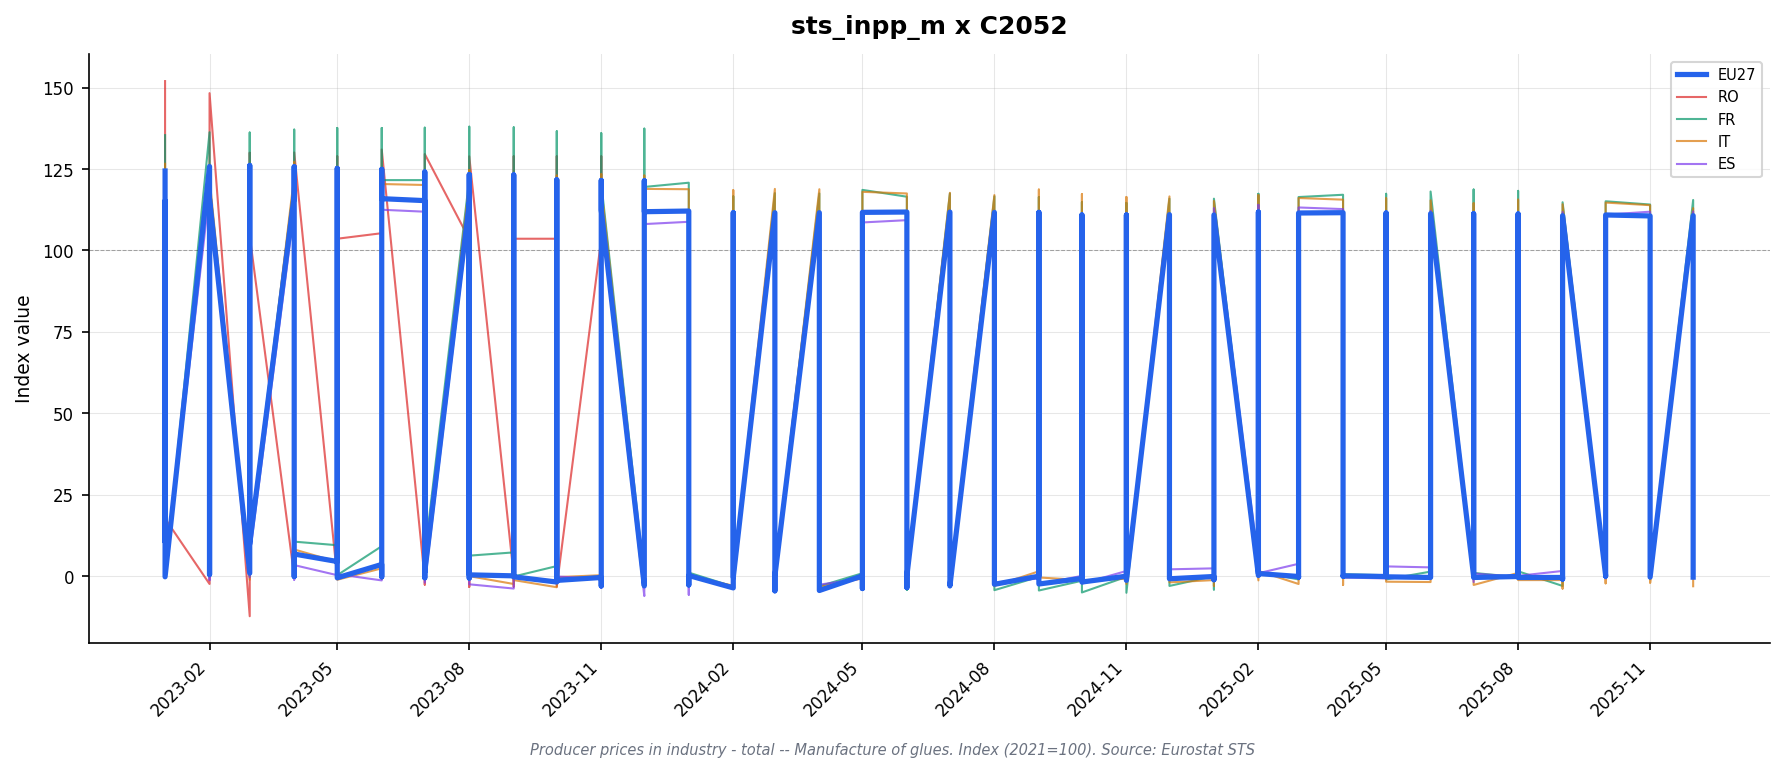

The data file committed next to this chart (first rows):
freq, indic_bt, nace_r2, s_adj, unit, geo\TIME_PERIOD, 2023-01_value, 2023-01_flag, 2023-02_value, 2023-02_flag, 2023-03_value, 2023-03_flag, 2023-04_value, 2023-04_flag, 2023-05_value, 2023-05_flag, 2023-06_value, 2023-06_flag, 2023-07_value, 2023-07_flag, 2023-08_value, 2023-08_flag, 2023-09_value, 2023-09_flag
M, PRC_PRR, C2052, NSA, I15, DE, 117.7, , 119.7, , 121.4, , 120.4, , 120.3, , 120.1, , 118.9, , 117.8, , 117.6, 
M, PRC_PRR, C2052, NSA, I15, EA19, 122.3, , 123.6, , 124.4, , 124.1, , 124.1, , 123.8, , 123.0, , 122.4, , 122.1, 
M, PRC_PRR, C2052, NSA, I15, EA20, 122.3, , 123.6, , 124.4, , 124.1, , 124.1, , 123.8, , 123.0, , 122.4, , 122.1, 
M, PRC_PRR, C2052, NSA, I15, ES, 119.4, , 117.9, , 117.5, , 116.1, , 116.9, , 116.3, , 115.8, , 115.9, , 115.8, 
M, PRC_PRR, C2052, NSA, I15, EU27_2020, 124.4, , 125.8, , 126.1, , 125.7, , 125.2, , 124.9, , 124.1, , 123.3, , 123.2, 
M, PRC_PRR, C2052, NSA, I15, FI, , : @C, , : @C, , : @C, , : @C, , : @C, , : @C, , : @C, , : @C, , : @C
M, PRC_PRR, C2052, NSA, I15, FR, 135.4, , 136.3, , 136.2, , 137.1, , 137.6, , 137.6, , 137.7, , 138.0, , 137.8, 
M, PRC_PRR, C2052, NSA, I15, IT, 126.6, , 126.3, , 124.8, , 127.1, , 125.7, , 124.5, , 124.2, , 124.7, , 123.2, 
M, PRC_PRR, C2052, NSA, I15, RO, 152.0, , 148.3, , 130.0, , 130.1, , 128.9, , 131.0, , 129.6, , 128.9, , 128.9, 
M, PRC_PRR, C2052, NSA, I15, SE, , : @C, , : @C, , : @C, , : @C, , : @C, , : @C, , : @C, , : @C, , : @C
M, PRC_PRR, C2052, NSA, I21, DE, 111.6, , 112.8, , 115.4, , 114.9, , 114.5, , 114.4, , 113.7, , 112.5, , 112.3, 
M, PRC_PRR, C2052, NSA, I21, EA19, 114.5, , 115.1, , 116.4, , 116.3, , 116.1, , 115.8, , 115.2, , 114.6, , 114.3, 
M, PRC_PRR, C2052, NSA, I21, EA20, 114.5, , 115.1, , 116.4, , 116.3, , 116.1, , 115.8, , 115.2, , 114.6, , 114.3, 
M, PRC_PRR, C2052, NSA, I21, EA21, 114.5, , 115.1, , 116.4, , 116.3, , 116.1, , 115.8, , 115.2, , 114.6, , 114.3, 
M, PRC_PRR, C2052, NSA, I21, ES, 115.4, , 114.0, , 113.6, , 112.3, , 113.0, , 112.5, , 111.9, , 112.1, , 111.9, 
M, PRC_PRR, C2052, NSA, I21, EU27_2020, 115.2, , 115.8, , 116.8, , 116.7, , 116.1, , 115.9, , 115.3, , 114.6, , 114.4, 
M, PRC_PRR, C2052, NSA, I21, FI, , : @C, , : @C, , : @C, , : @C, , : @C, , : @C, , : @C, , : @C, , : @C
M, PRC_PRR, C2052, NSA, I21, FR, 119.6, , 120.4, , 120.3, , 121.2, , 121.6, , 121.6, , 121.6, , 121.9, , 121.8, 
M, PRC_PRR, C2052, NSA, I21, IT, 122.4, , 122.1, , 120.7, , 122.9, , 121.5, , 120.4, , 120.1, , 120.6, , 119.2, 
M, PRC_PRR, C2052, NSA, I21, NL, 114.8, , 114.1, , 114.3, , 113.7, , 113.8, , 113.0, , 111.2, , 110.5, , 110.0, 
M, PRC_PRR, C2052, NSA, I21, RO, 122.1, , 119.2, , 104.5, , 104.5, , 103.6, , 105.3, , 104.1, , 103.5, , 103.6, 
M, PRC_PRR, C2052, NSA, I21, SE, , : @C, , : @C, , : @C, , : @C, , : @C, , : @C, , : @C, , : @C, , : @C
M, PRC_PRR, C2052, NSA, I21, TR, , : @C, , : @C, , : @C, , : @C, , : @C, , : @C, , : @C, , : @C, , : @C
M, PRC_PRR, C2052, NSA, PCH_PRE, DE, -1.2, , 1.1, , 2.3, , -0.4, , -0.3, , -0.1, , -0.6, , -1.1, , -0.2, 
M, PRC_PRR, C2052, NSA, PCH_PRE, EA19, -0.5, , 0.5, , 1.1, , -0.1, , -0.2, , -0.3, , -0.5, , -0.5, , -0.3, 
M, PRC_PRR, C2052, NSA, PCH_PRE, EA20, -0.5, , 0.5, , 1.1, , -0.1, , -0.2, , -0.3, , -0.5, , -0.5, , -0.3, 
M, PRC_PRR, C2052, NSA, PCH_PRE, EA21, -0.5, , 0.5, , 1.1, , -0.1, , -0.2, , -0.3, , -0.5, , -0.5, , -0.3, 
M, PRC_PRR, C2052, NSA, PCH_PRE, ES, 0.3, , -1.2, , -0.4, , -1.1, , 0.6, , -0.4, , -0.5, , 0.2, , -0.2, 
M, PRC_PRR, C2052, NSA, PCH_PRE, EU27_2020, -0.2, , 0.5, , 0.9, , -0.1, , -0.5, , -0.2, , -0.5, , -0.6, , -0.2, 
M, PRC_PRR, C2052, NSA, PCH_PRE, FI, , : @C, , : @C, , : @C, , : @C, , : @C, , : @C, , : @C, , : @C, , : @C
M, PRC_PRR, C2052, NSA, PCH_PRE, FR, -0.3, , 0.7, , -0.1, , 0.7, , 0.3, , 0.0, , 0.0, , 0.2, , -0.1, 
M, PRC_PRR, C2052, NSA, PCH_PRE, IT, 0.7, , -0.2, , -1.1, , 1.8, , -1.1, , -0.9, , -0.2, , 0.4, , -1.2, 
M, PRC_PRR, C2052, NSA, PCH_PRE, NL, 0.3, , -0.6, , 0.2, , -0.5, , 0.1, , -0.7, , -1.6, , -0.6, , -0.5, 
M, PRC_PRR, C2052, NSA, PCH_PRE, RO, 14.0, , -2.4, , -12.3, , 0.0, , -0.9, , 1.6, , -1.1, , -0.6, , 0.1, 
M, PRC_PRR, C2052, NSA, PCH_PRE, SE, , : @C, , : @C, , : @C, , : @C, , : @C, , : @C, , : @C, , : @C, , : @C
M, PRC_PRR, C2052, NSA, PCH_PRE, TR, , : @C, , : @C, , : @C, , : @C, , : @C, , : @C, , : @C, , : @C, , : @C
M, PRC_PRR, C2052, NSA, PCH_SM, DE, 8.3, , 8.1, , 10.5, , 6.2, , 4.3, , 3.8, , 1.3, , 0.4, , 0.5, 
M, PRC_PRR, C2052, NSA, PCH_SM, EA19, 10.0, , 9.0, , 9.7, , 6.7, , 4.7, , 3.9, , 1.6, , 0.8, , 0.4, 
M, PRC_PRR, C2052, NSA, PCH_SM, EA20, 10.0, , 9.0, , 9.7, , 6.7, , 4.7, , 3.9, , 1.6, , 0.8, , 0.4, 
M, PRC_PRR, C2052, NSA, PCH_SM, EA21, 10.0, , 9.0, , 9.7, , 6.7, , 4.7, , 3.9, , 1.6, , 0.8, , 0.4, 
M, PRC_PRR, C2052, NSA, PCH_SM, ES, 11.9, , 8.2, , 6.4, , 3.4, , 0.3, , -1.3, , -2.0, , -2.5, , -3.8, 
M, PRC_PRR, C2052, NSA, PCH_SM, EU27_2020, 10.6, , 9.5, , 9.9, , 6.8, , 4.5, , 3.6, , 1.3, , 0.4, , 0.1, 
M, PRC_PRR, C2052, NSA, PCH_SM, FI, , : @C, , : @C, , : @C, , : @C, , : @C, , : @C, , : @C, , : @C, , : @C
M, PRC_PRR, C2052, NSA, PCH_SM, FR, 11.7, , 11.0, , 11.2, , 10.6, , 9.5, , 9.2, , 6.6, , 6.3, , 7.3, 
M, PRC_PRR, C2052, NSA, PCH_SM, IT, 14.7, , 10.5, , 8.0, , 8.2, , 4.4, , 2.4, , 1.3, , 0.0, , -2.4, 
M, PRC_PRR, C2052, NSA, PCH_SM, NL, 9.0, , 9.4, , 9.1, , 5.1, , 5.0, , 3.0, , -3.8, , -4.0, , -5.9, 
M, PRC_PRR, C2052, NSA, PCH_SM, RO, 17.7, , 14.8, , 0.7, , 0.4, , -0.5, , 1.1, , -2.6, , -3.3, , -3.2, 
M, PRC_PRR, C2052, NSA, PCH_SM, SE, , : @C, , : @C, , : @C, , : @C, , : @C, , : @C, , : @C, , : @C, , : @C
M, PRC_PRR, C2052, NSA, PCH_SM, TR, , : @C, , : @C, , : @C, , : @C, , : @C, , : @C, , : @C, , : @C, , : @C
